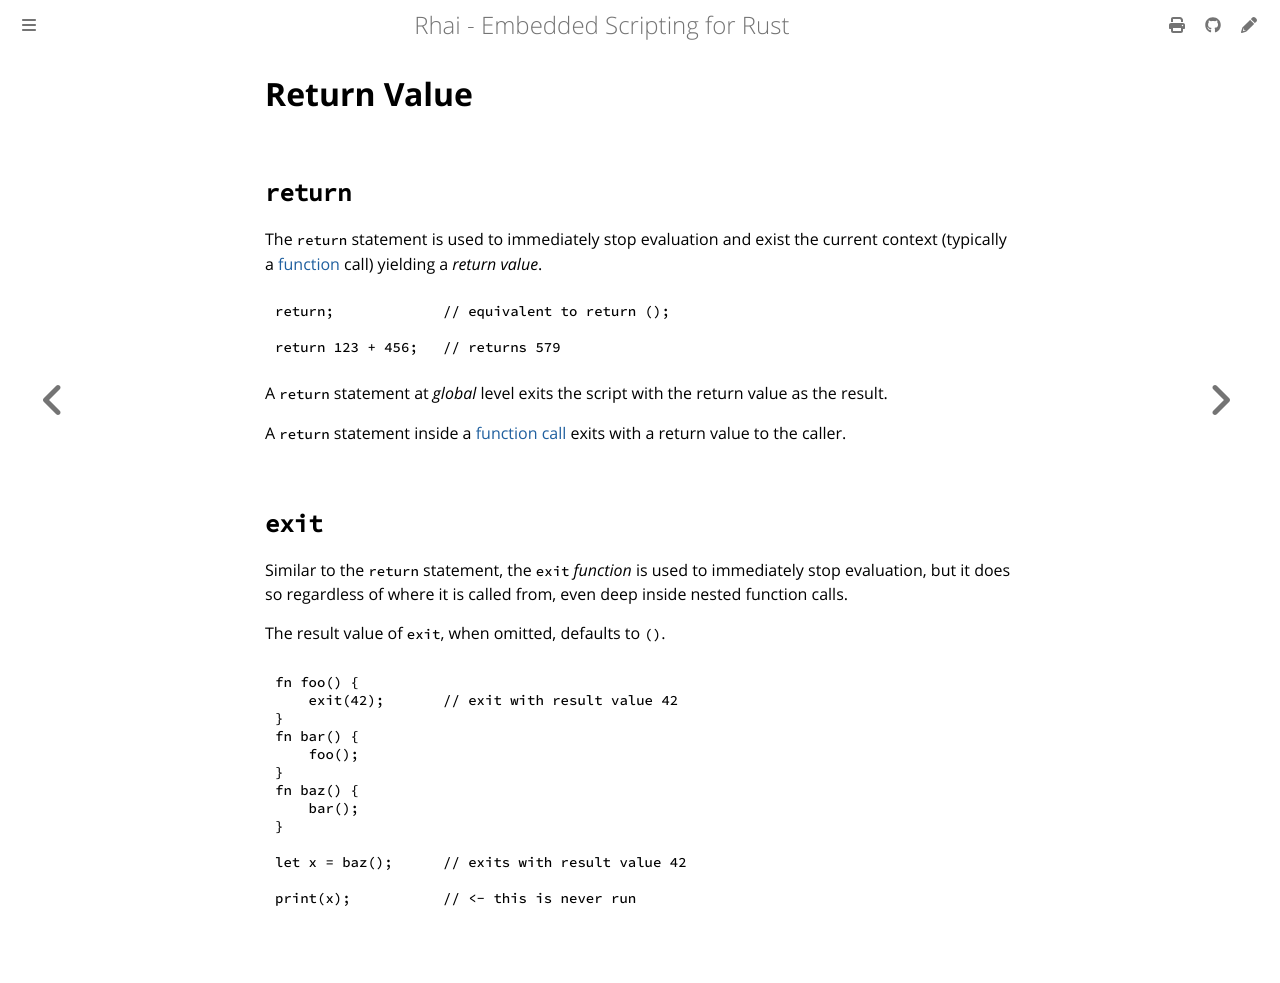

repository: rhaiscript/book · page: ref/return.html · generator: mdbook

Return Value
============

`return`
--------

The `return` statement is used to immediately stop evaluation and exist the current context
(typically a [function](functions.md) call) yielding a _return value_.

```rust
return;             // equivalent to return ();

return 123 + 456;   // returns 579
```

A `return` statement at _global_ level exits the script with the return value as the result.

A `return` statement inside a [function call](functions.md) exits with a return value to the caller.


`exit`
------

Similar to the `return` statement, the `exit` _function_ is used to immediately stop evaluation,
but it does so regardless of where it is called from, even deep inside nested function calls.

The result value of `exit`, when omitted, defaults to `()`.

```rust
fn foo() {
    exit(42);       // exit with result value 42
}
fn bar() {
    foo();
}
fn baz() {
    bar();
}

let x = baz();      // exits with result value 42

print(x);           // <- this is never run
```
